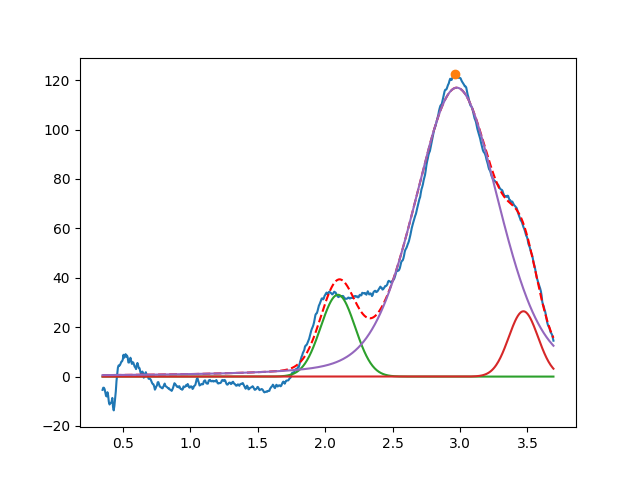

The file beside this chart, header and first rows:
2.094708216446766968e+00, 3.312221269281571523e+01, 2.999999999999999334e-01, 9.999999999999998890e-01
3.470098345038063137e+00, 2.643372949100761815e+01, 2.551185889581786270e-01, 9.999999999999998890e-01
2.975881024208407055e+00, 1.169641080340544335e+02, 7.343203949054022406e-01, 7.391667528471179693e-01
